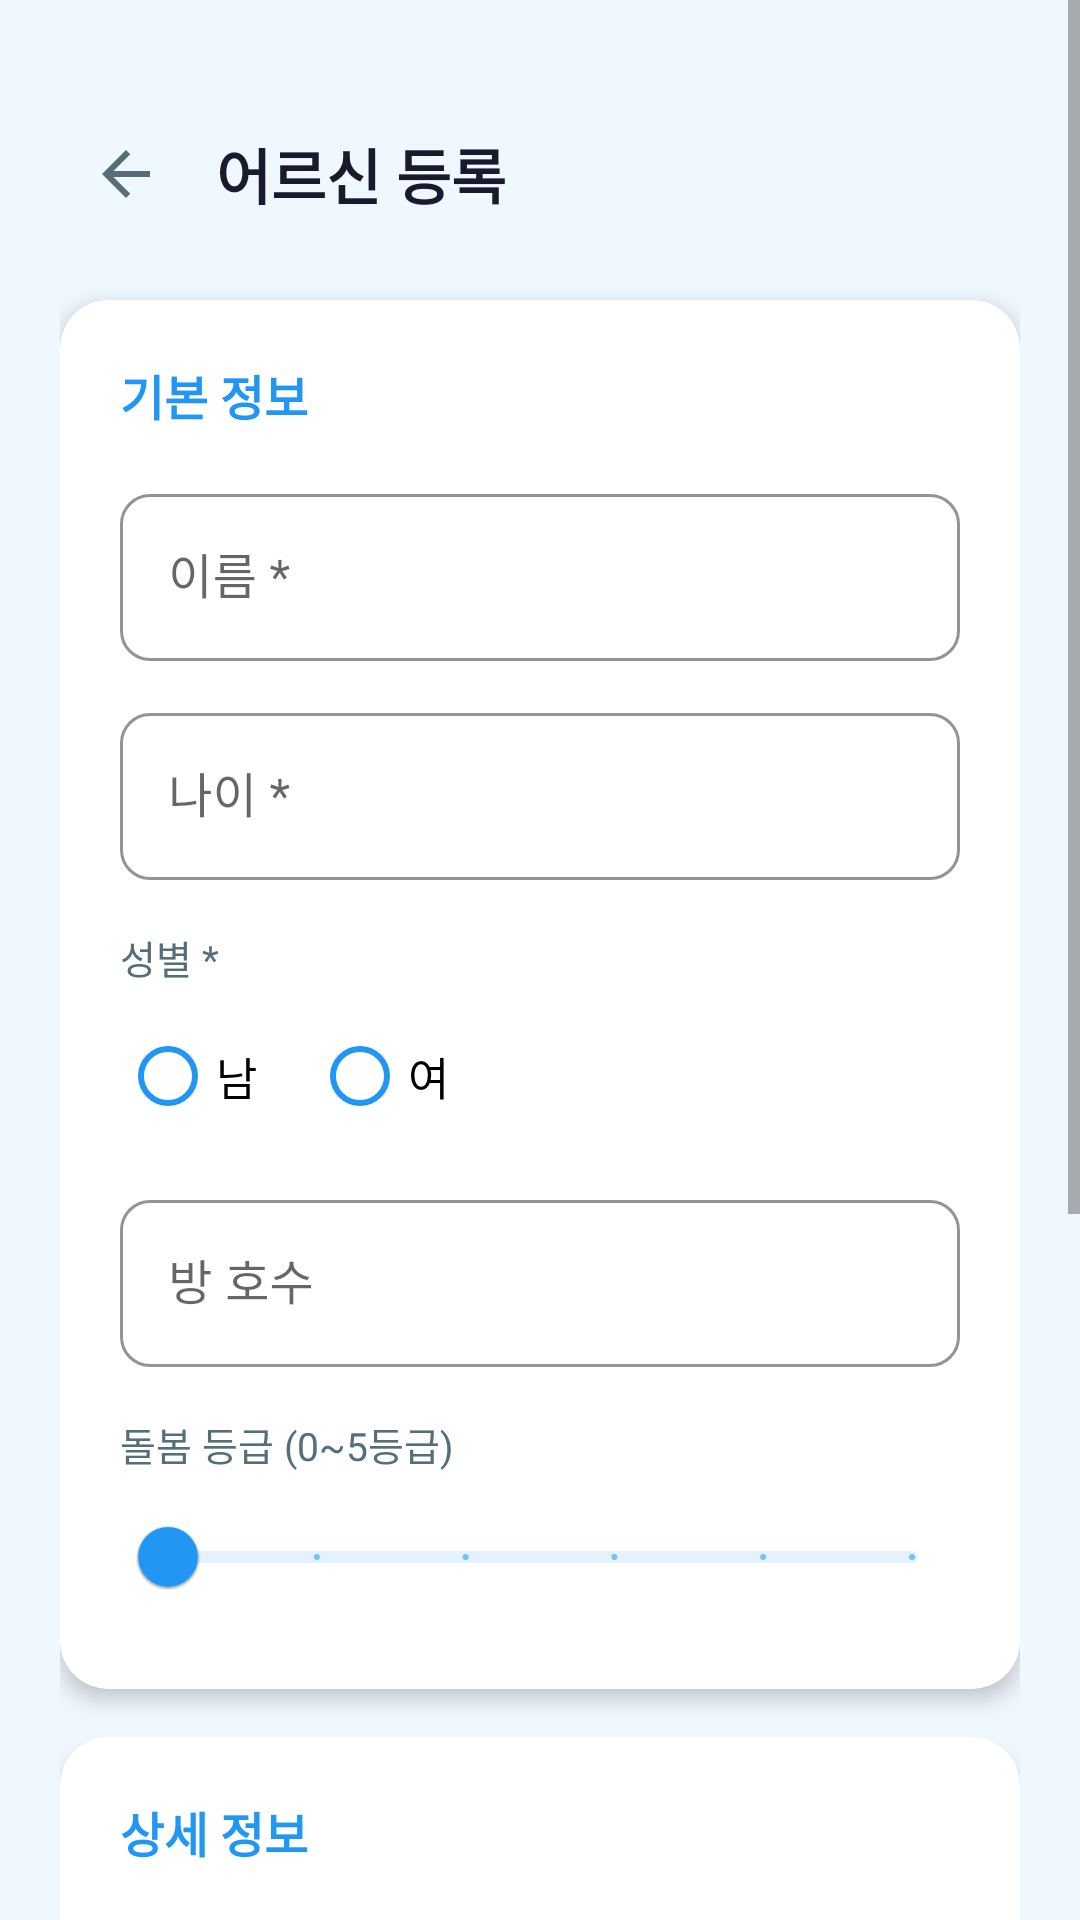

This screen was rendered from an Android layout file. Write that file and the resources it references.
<!-- AndroidManifest.xml: application theme Theme.GaitCare -->
<!-- res/layout/activity_add_elderly.xml -->
<?xml version="1.0" encoding="utf-8"?>
<ScrollView xmlns:android="http://schemas.android.com/apk/res/android"
    xmlns:app="http://schemas.android.com/apk/res-auto"
    android:layout_width="match_parent"
    android:layout_height="match_parent"
    android:background="@color/background_light"
    android:fillViewport="true">

    <LinearLayout
        android:layout_width="match_parent"
        android:layout_height="wrap_content"
        android:orientation="vertical"
        android:padding="20dp">

        
        <LinearLayout
            android:layout_width="match_parent"
            android:layout_height="wrap_content"
            android:orientation="horizontal"
            android:gravity="center_vertical"
            android:paddingTop="16dp"
            android:paddingBottom="20dp">
            <ImageButton
                android:id="@+id/btnBack"
                android:layout_width="44dp"
                android:layout_height="44dp"
                android:src="@drawable/ic_arrow_back"
                android:background="?attr/selectableItemBackgroundBorderless"
                android:contentDescription="뒤로가기" />
            <TextView
                android:id="@+id/tvTitle"
                android:layout_width="0dp"
                android:layout_height="wrap_content"
                android:layout_weight="1"
                android:text="어르신 등록"
                android:textSize="20sp"
                android:textStyle="bold"
                android:textColor="@color/text_primary"
                android:layout_marginStart="8dp" />
        </LinearLayout>

        
        <androidx.cardview.widget.CardView
            android:layout_width="match_parent"
            android:layout_height="wrap_content"
            app:cardCornerRadius="16dp"
            app:cardElevation="4dp"
            app:cardBackgroundColor="@color/white"
            android:layout_marginBottom="16dp">
            <LinearLayout
                android:layout_width="match_parent"
                android:layout_height="wrap_content"
                android:orientation="vertical"
                android:padding="20dp">

                <TextView
                    android:layout_width="wrap_content"
                    android:layout_height="wrap_content"
                    android:text="기본 정보"
                    android:textSize="16sp"
                    android:textStyle="bold"
                    android:textColor="@color/primary_blue"
                    android:layout_marginBottom="16dp" />

                <com.google.android.material.textfield.TextInputLayout
                    android:id="@+id/tilName"
                    style="@style/GaitCare.TextInputLayout"
                    android:layout_width="match_parent"
                    android:layout_height="wrap_content"
                    android:hint="이름 *">
                    <com.google.android.material.textfield.TextInputEditText
                        android:id="@+id/etName"
                        android:layout_width="match_parent"
                        android:layout_height="wrap_content"
                        android:inputType="textPersonName" android:imeOptions="actionNext" />
                </com.google.android.material.textfield.TextInputLayout>

                <com.google.android.material.textfield.TextInputLayout
                    android:id="@+id/tilAge"
                    style="@style/GaitCare.TextInputLayout"
                    android:layout_width="match_parent"
                    android:layout_height="wrap_content"
                    android:layout_marginTop="12dp"
                    android:hint="나이 *">
                    <com.google.android.material.textfield.TextInputEditText
                        android:id="@+id/etAge"
                        android:layout_width="match_parent"
                        android:layout_height="wrap_content"
                        android:inputType="number" android:imeOptions="actionNext" />
                </com.google.android.material.textfield.TextInputLayout>

                
                <TextView
                    android:layout_width="wrap_content"
                    android:layout_height="wrap_content"
                    android:text="성별 *"
                    android:textSize="13sp"
                    android:textColor="@color/text_secondary"
                    android:layout_marginTop="16dp"
                    android:layout_marginBottom="6dp" />
                <RadioGroup
                    android:id="@+id/rgGender"
                    android:layout_width="wrap_content"
                    android:layout_height="wrap_content"
                    android:orientation="horizontal">
                    <RadioButton android:id="@+id/rbMale"
                        android:layout_width="wrap_content" android:layout_height="wrap_content"
                        android:text="남" android:textSize="15sp" android:buttonTint="@color/primary_blue"
                        android:layout_marginEnd="16dp" />
                    <RadioButton android:id="@+id/rbFemale"
                        android:layout_width="wrap_content" android:layout_height="wrap_content"
                        android:text="여" android:textSize="15sp" android:buttonTint="@color/primary_blue" />
                </RadioGroup>

                <com.google.android.material.textfield.TextInputLayout
                    android:id="@+id/tilRoom"
                    style="@style/GaitCare.TextInputLayout"
                    android:layout_width="match_parent"
                    android:layout_height="wrap_content"
                    android:layout_marginTop="12dp"
                    android:hint="방 호수">
                    <com.google.android.material.textfield.TextInputEditText
                        android:id="@+id/etRoom"
                        android:layout_width="match_parent"
                        android:layout_height="wrap_content"
                        android:inputType="text" android:imeOptions="actionNext" />
                </com.google.android.material.textfield.TextInputLayout>

                
                <TextView
                    android:layout_width="wrap_content"
                    android:layout_height="wrap_content"
                    android:text="돌봄 등급 (0~5등급)"
                    android:textSize="13sp"
                    android:textColor="@color/text_secondary"
                    android:layout_marginTop="16dp"
                    android:layout_marginBottom="4dp" />
                <com.google.android.material.slider.Slider
                    android:id="@+id/sliderCareLevel"
                    android:layout_width="match_parent"
                    android:layout_height="wrap_content"
                    android:valueFrom="0"
                    android:valueTo="5"
                    android:stepSize="1"
                    app:thumbColor="@color/primary_blue"
                    app:trackColorActive="@color/primary_blue"
                    app:trackColorInactive="@color/primary_blue_light" />

            </LinearLayout>
        </androidx.cardview.widget.CardView>

        
        <androidx.cardview.widget.CardView
            android:layout_width="match_parent"
            android:layout_height="wrap_content"
            app:cardCornerRadius="16dp"
            app:cardElevation="4dp"
            app:cardBackgroundColor="@color/white"
            android:layout_marginBottom="20dp">
            <LinearLayout
                android:layout_width="match_parent"
                android:layout_height="wrap_content"
                android:orientation="vertical"
                android:padding="20dp">

                <TextView
                    android:layout_width="wrap_content"
                    android:layout_height="wrap_content"
                    android:text="상세 정보"
                    android:textSize="16sp"
                    android:textStyle="bold"
                    android:textColor="@color/primary_blue"
                    android:layout_marginBottom="16dp" />

                <com.google.android.material.textfield.TextInputLayout
                    style="@style/GaitCare.TextInputLayout"
                    android:layout_width="match_parent"
                    android:layout_height="wrap_content"
                    android:hint="진단/특이사항">
                    <com.google.android.material.textfield.TextInputEditText
                        android:id="@+id/etDiagnosis"
                        android:layout_width="match_parent"
                        android:layout_height="wrap_content"
                        android:inputType="textMultiLine"
                        android:minLines="2" android:maxLines="4" />
                </com.google.android.material.textfield.TextInputLayout>

                <com.google.android.material.textfield.TextInputLayout
                    style="@style/GaitCare.TextInputLayout"
                    android:layout_width="match_parent"
                    android:layout_height="wrap_content"
                    android:layout_marginTop="12dp"
                    android:hint="연락처">
                    <com.google.android.material.textfield.TextInputEditText
                        android:id="@+id/etContact"
                        android:layout_width="match_parent"
                        android:layout_height="wrap_content"
                        android:inputType="phone" android:imeOptions="actionNext" />
                </com.google.android.material.textfield.TextInputLayout>

                <com.google.android.material.textfield.TextInputLayout
                    style="@style/GaitCare.TextInputLayout"
                    android:layout_width="match_parent"
                    android:layout_height="wrap_content"
                    android:layout_marginTop="12dp"
                    android:hint="비상 연락처">
                    <com.google.android.material.textfield.TextInputEditText
                        android:id="@+id/etEmergency"
                        android:layout_width="match_parent"
                        android:layout_height="wrap_content"
                        android:inputType="phone" android:imeOptions="actionDone" />
                </com.google.android.material.textfield.TextInputLayout>
            </LinearLayout>
        </androidx.cardview.widget.CardView>

        <Button
            android:id="@+id/btnSave"
            style="@style/GaitCare.Button.Primary"
            android:layout_width="match_parent"
            android:layout_height="56dp"
            android:text="등록"
            android:layout_marginBottom="32dp" />

    </LinearLayout>
</ScrollView>
<!-- resources referenced by this layout -->
<resources>
  <color name="background_light">#FFF0F8FF</color>
  <color name="primary_blue">#FF2196F3</color>
  <color name="primary_blue_light">#FFE3F2FD</color>
  <color name="text_primary">#FF1A1A2E</color>
  <color name="text_secondary">#FF546E7A</color>
  <color name="white">#FFFFFFFF</color>
  <!-- drawable ic_arrow_back (drawable) -->
  <?xml version="1.0" encoding="utf-8"?>
  <vector xmlns:android="http://schemas.android.com/apk/res/android"
      android:width="24dp"
      android:height="24dp"
      android:viewportWidth="24"
      android:viewportHeight="24">
      <path
          android:fillColor="#FF546E7A"
          android:pathData="M20,11H7.83l5.59,-5.59L12,4l-8,8 8,8 1.41,-1.41L7.83,13H20v-2z" />
  </vector>
  <style name="GaitCare.Button.Primary" parent="Widget.MaterialComponents.Button">
          <item name="backgroundTint">@color/primary_blue</item>
          <item name="android:textColor">@color/white</item>
          <item name="cornerRadius">12dp</item>
          <item name="android:textSize">16sp</item>
          <item name="android:textStyle">bold</item>
          <item name="android:minHeight">52dp</item>
      </style>
  <style name="GaitCare.TextInputLayout" parent="Widget.MaterialComponents.TextInputLayout.OutlinedBox">
          <item name="boxCornerRadiusTopStart">10dp</item>
          <item name="boxCornerRadiusTopEnd">10dp</item>
          <item name="boxCornerRadiusBottomStart">10dp</item>
          <item name="boxCornerRadiusBottomEnd">10dp</item>
          <item name="boxStrokeColor">@color/input_stroke_color</item>
          <item name="hintTextColor">@color/text_secondary</item>
      </style>
  <style name="Theme.GaitCare" parent="Theme.MaterialComponents.Light.NoActionBar">
          <item name="colorPrimary">@color/primary_blue</item>
          <item name="colorPrimaryVariant">@color/primary_blue_dark</item>
          <item name="colorOnPrimary">@color/white</item>
          <item name="colorSecondary">@color/accent_teal</item>
          <item name="colorOnSecondary">@color/white</item>
          <item name="android:windowBackground">@color/background_light</item>
          <item name="android:statusBarColor">@color/primary_blue</item>
          <item name="android:navigationBarColor">@color/white</item>
      </style>
  <color name="input_stroke_color">#FFB0BEC5</color>
  <color name="primary_blue_dark">#FF1565C0</color>
  <color name="accent_teal">#FF00BCD4</color>
</resources>
